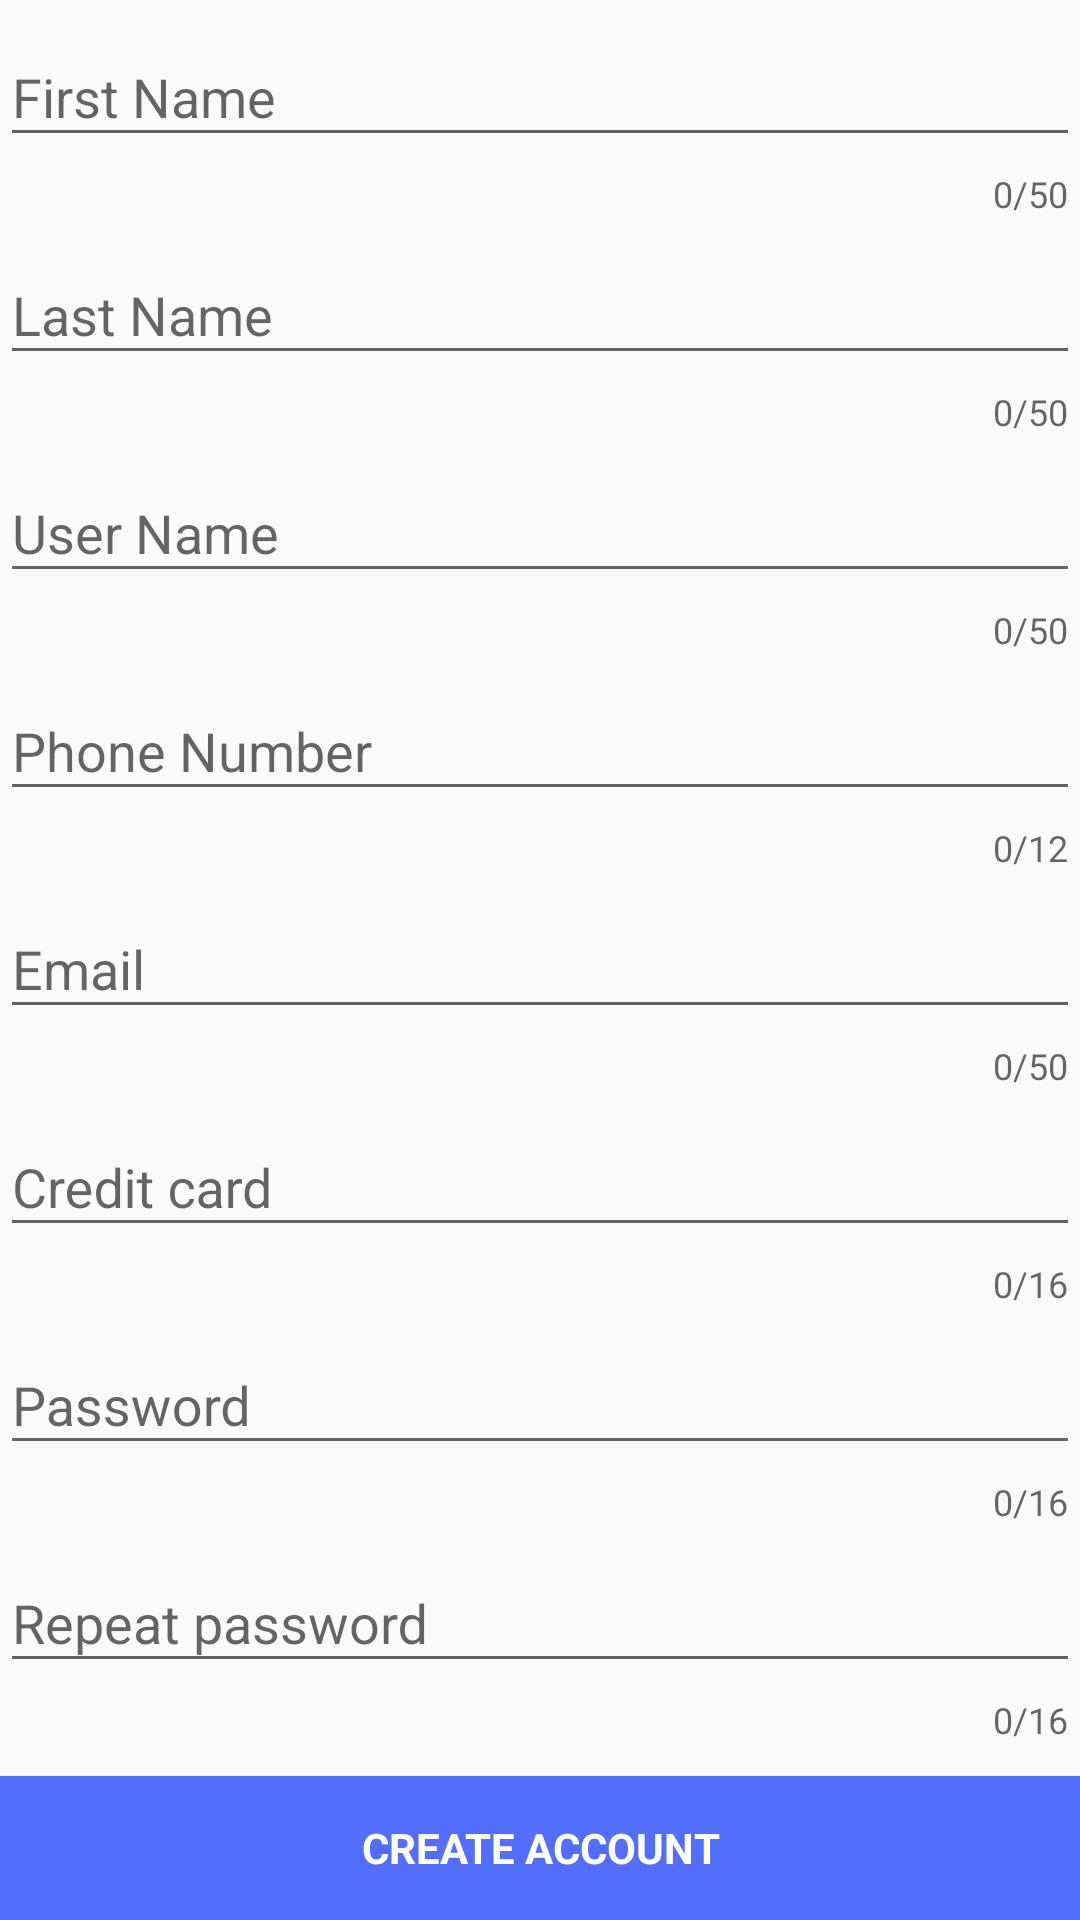

Android layout source for this screen:
<!-- AndroidManifest.xml: application theme AppTheme -->
<!-- res/layout/activity_register.xml -->
<?xml version="1.0" encoding="utf-8"?>
<RelativeLayout xmlns:android="http://schemas.android.com/apk/res/android"
    xmlns:app="http://schemas.android.com/apk/res-auto"
    android:orientation="vertical"
    android:layout_width="match_parent"
    android:layout_height="match_parent">

    <ScrollView
        android:id="@+id/login_form"
        android:layout_width="match_parent"
        android:layout_height="match_parent"
        android:layout_above="@+id/create_account">

        <LinearLayout
            android:id="@+id/email_login_form"
            android:layout_width="match_parent"
            android:layout_height="wrap_content"
            android:orientation="vertical">

            <android.support.design.widget.TextInputLayout
                android:layout_width="match_parent"
                android:layout_height="wrap_content"
                app:counterEnabled="true"
                app:counterMaxLength="50">

                <android.support.design.widget.TextInputEditText
                    android:id="@+id/firstname"
                    android:layout_width="match_parent"
                    android:layout_height="wrap_content"
                    android:hint="@string/prompt_firstname"
                    android:inputType="text"
                    android:maxLines="1"
                    android:singleLine="true" />

            </android.support.design.widget.TextInputLayout>

            <android.support.design.widget.TextInputLayout
                android:layout_width="match_parent"
                android:layout_height="wrap_content"
                app:counterEnabled="true"
                app:counterMaxLength="50">

                <android.support.design.widget.TextInputEditText
                    android:id="@+id/lastname"
                    android:layout_width="match_parent"
                    android:layout_height="wrap_content"
                    android:hint="@string/prompt_lastname"
                    android:inputType="text"
                    android:maxLines="1"
                    android:singleLine="true" />

            </android.support.design.widget.TextInputLayout>

            <android.support.design.widget.TextInputLayout
                android:layout_width="match_parent"
                android:layout_height="wrap_content"
                app:counterEnabled="true"
                app:counterMaxLength="50">

                <android.support.design.widget.TextInputEditText
                    android:id="@+id/username"
                    android:layout_width="match_parent"
                    android:layout_height="wrap_content"
                    android:hint="@string/prompt_username"
                    android:inputType="text"
                    android:maxLines="1"
                    android:singleLine="true" />

            </android.support.design.widget.TextInputLayout>

            <android.support.design.widget.TextInputLayout
                android:layout_width="match_parent"
                android:layout_height="wrap_content"
                app:counterEnabled="true"
                app:counterMaxLength="12">

                <android.support.design.widget.TextInputEditText
                    android:id="@+id/phone_number"
                    android:layout_width="match_parent"
                    android:layout_height="wrap_content"
                    android:hint="@string/prompt_phone_number"
                    android:inputType="phone"
                    android:maxLines="1"
                    android:singleLine="true" />

            </android.support.design.widget.TextInputLayout>

            <android.support.design.widget.TextInputLayout
                android:layout_width="match_parent"
                android:layout_height="wrap_content"
                app:counterEnabled="true"
                app:counterMaxLength="50">

                <android.support.design.widget.TextInputEditText
                    android:id="@+id/email"
                    android:layout_width="match_parent"
                    android:layout_height="wrap_content"
                    android:hint="@string/prompt_email"
                    android:inputType="textWebEmailAddress"
                    android:maxLines="1"
                    android:singleLine="true" />

            </android.support.design.widget.TextInputLayout>

            <android.support.design.widget.TextInputLayout
                android:layout_width="match_parent"
                android:layout_height="wrap_content"
                app:counterEnabled="true"
                app:counterMaxLength="16">

                <android.support.design.widget.TextInputEditText
                    android:id="@+id/credit_card"
                    android:layout_width="match_parent"
                    android:layout_height="wrap_content"
                    android:hint="@string/prompt_credit_card"
                    android:inputType="textWebEmailAddress"
                    android:maxLines="1"
                    android:singleLine="true" />

            </android.support.design.widget.TextInputLayout>

            <android.support.design.widget.TextInputLayout
                android:layout_width="match_parent"
                android:layout_height="wrap_content"
                app:counterEnabled="true"
                app:counterMaxLength="16">

                <android.support.design.widget.TextInputEditText
                    android:id="@+id/new_password"
                    android:layout_width="match_parent"
                    android:layout_height="wrap_content"
                    android:hint="@string/prompt_password"
                    android:inputType="textPassword"
                    android:maxLines="1"
                    android:singleLine="true" />

            </android.support.design.widget.TextInputLayout>

            <android.support.design.widget.TextInputLayout
                android:layout_width="match_parent"
                android:layout_height="wrap_content"
                app:counterEnabled="true"
                app:counterMaxLength="16">

                <android.support.design.widget.TextInputEditText
                    android:id="@+id/repeat_password"
                    android:layout_width="match_parent"
                    android:layout_height="wrap_content"
                    android:hint="@string/prompt_repeat_password"
                    android:inputType="textPassword"
                    android:maxLines="1"
                    android:singleLine="true" />

            </android.support.design.widget.TextInputLayout>
        </LinearLayout>
    </ScrollView>

    <Button
        android:layout_width="match_parent"
        android:layout_height="wrap_content"
        android:id="@+id/create_account"
        android:onClick="createAccount"
        android:background="@color/blue"
        android:text="@string/create_account"
        android:layout_alignParentBottom="true"
        android:textStyle="bold"
        style="?android:textAppearanceSmall"
        android:textColor="@color/white" />

</RelativeLayout>
<!-- resources referenced by this layout -->
<resources>
  <color name="blue">#536dfe</color>
  <color name="white">#FFFFFF</color>
  <string name="create_account">Create account</string>
  <string name="prompt_credit_card">Credit card</string>
  <string name="prompt_email">Email</string>
  <string name="prompt_firstname">First Name</string>
  <string name="prompt_lastname">Last Name</string>
  <string name="prompt_password">Password</string>
  <string name="prompt_phone_number">Phone Number</string>
  <string name="prompt_repeat_password">Repeat password</string>
  <string name="prompt_username">User Name</string>
  <style name="AppTheme" parent="Theme.AppCompat.Light.DarkActionBar">
          
          <item name="colorPrimary">@color/colorPrimary</item>
          <item name="colorPrimaryDark">@color/colorPrimaryDark</item>
          <item name="colorAccent">@color/colorAccent</item>
      </style>
  <color name="colorPrimary">#3F51B5</color>
  <color name="colorPrimaryDark">#303F9F</color>
  <color name="colorAccent">#FF4081</color>
</resources>
